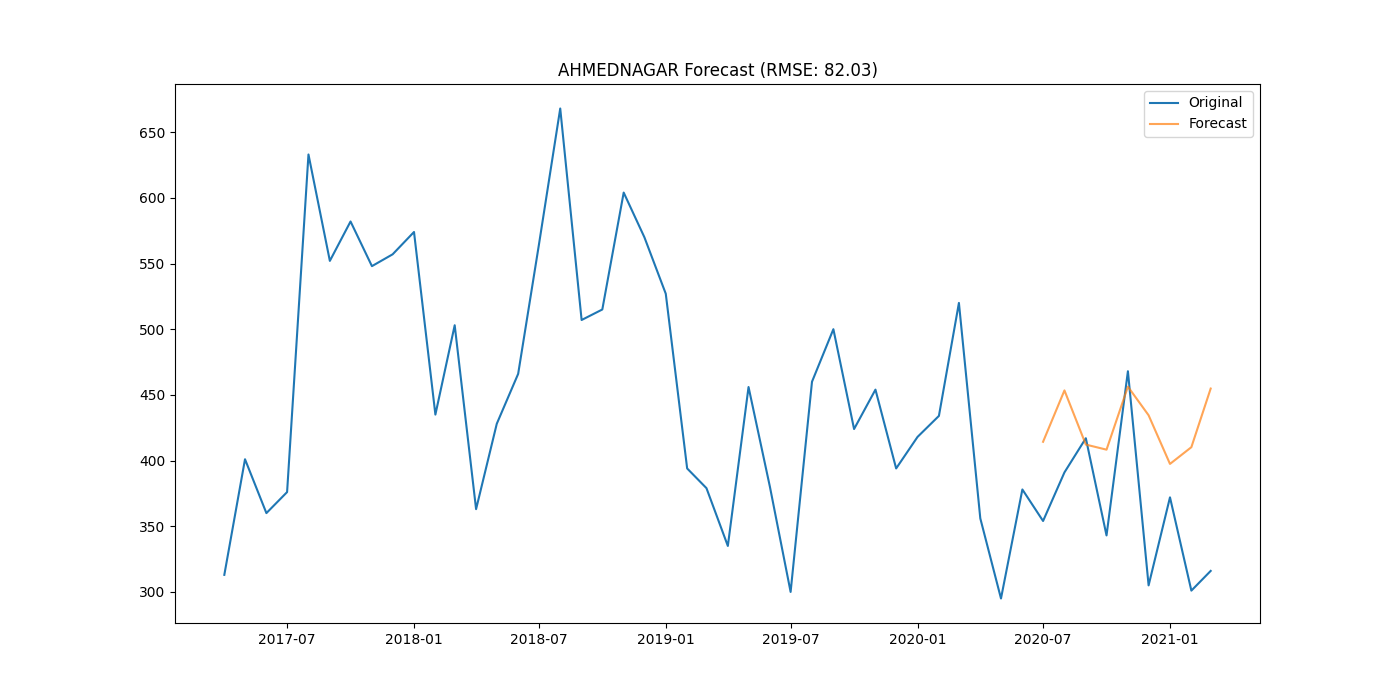

Source data for this figure (header and first rows):
district, date, actual, forecast
AHMEDNAGAR, 2020-07-01, 354.0, 414.3
AHMEDNAGAR, 2020-08-01, 391.0, 453.4
AHMEDNAGAR, 2020-09-01, 417.0, 412.2
AHMEDNAGAR, 2020-10-01, 343.0, 408.3
AHMEDNAGAR, 2020-11-01, 468.0, 456.3
AHMEDNAGAR, 2020-12-01, 305.0, 434.5
AHMEDNAGAR, 2021-01-01, 372.0, 397.4
AHMEDNAGAR, 2021-02-01, 301.0, 410.2
AHMEDNAGAR, 2021-03-01, 316.0, 454.8
